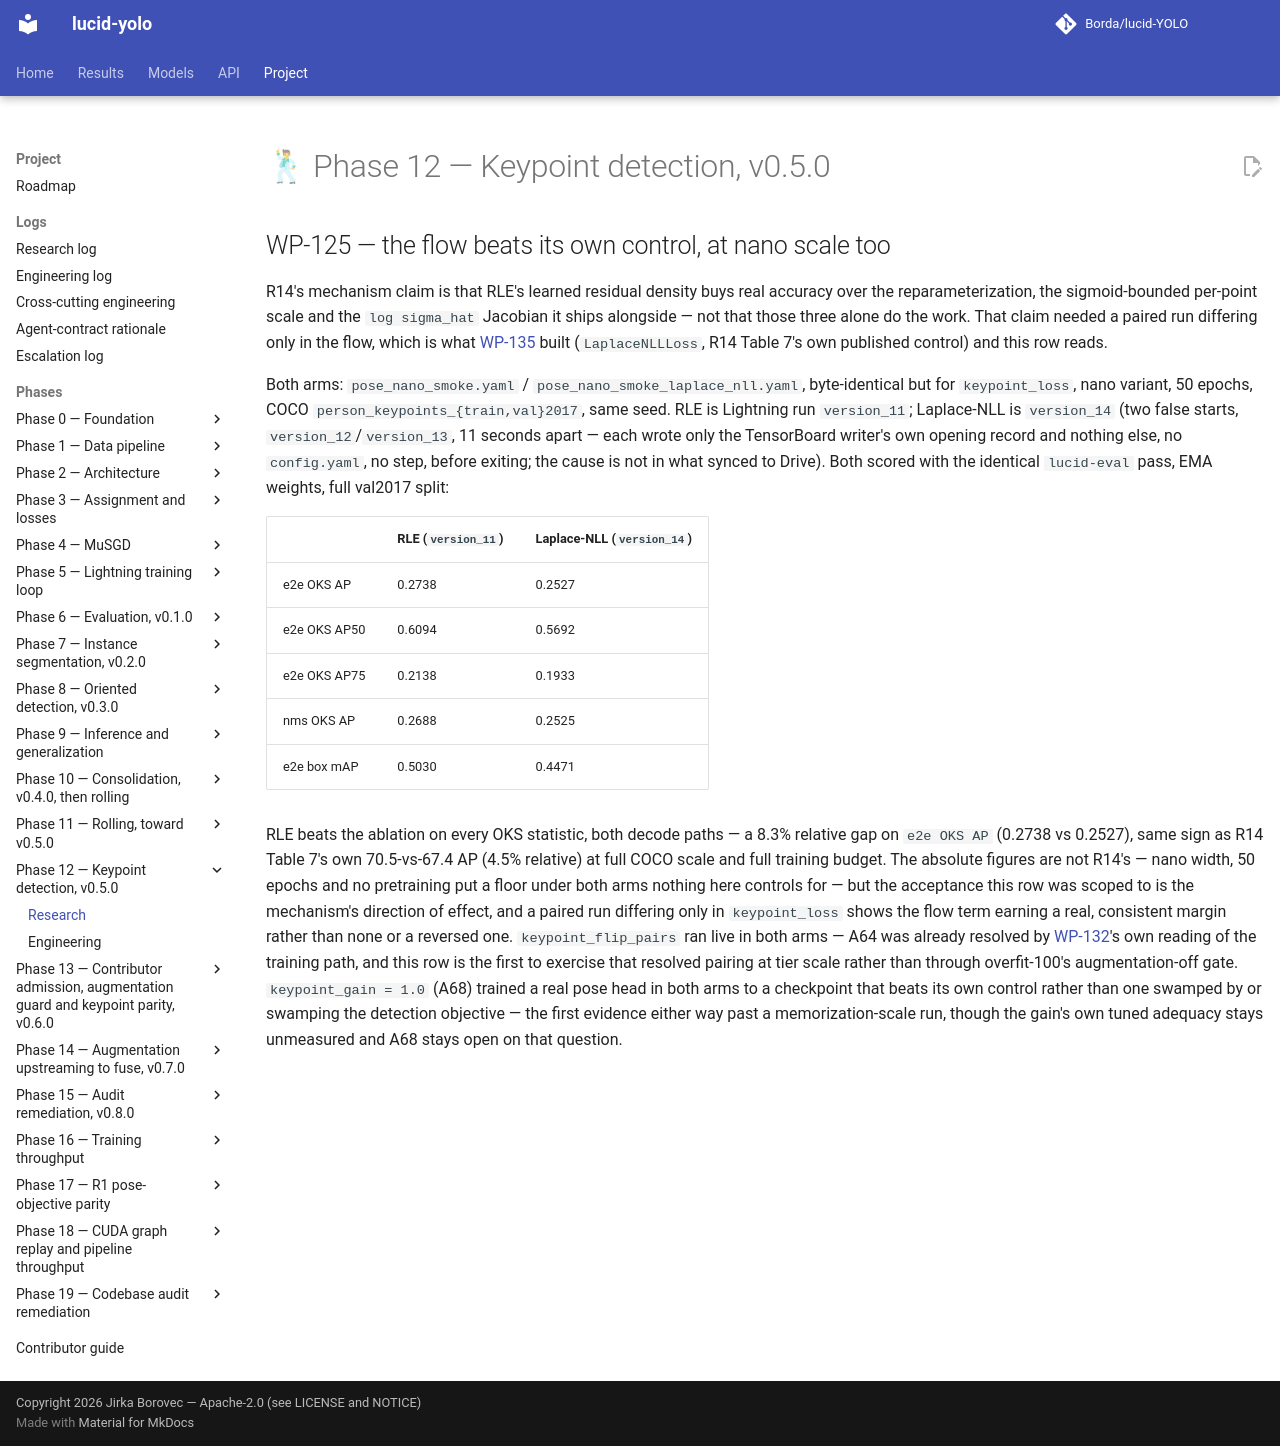

repository: Borda/lucid-YOLO · page: research/phase-12-keypoints/index.html · generator: mkdocs

# 🕺 Phase 12 — Keypoint detection, v0.5.0

--8<-- "work_packages/wp-125.md:research"
